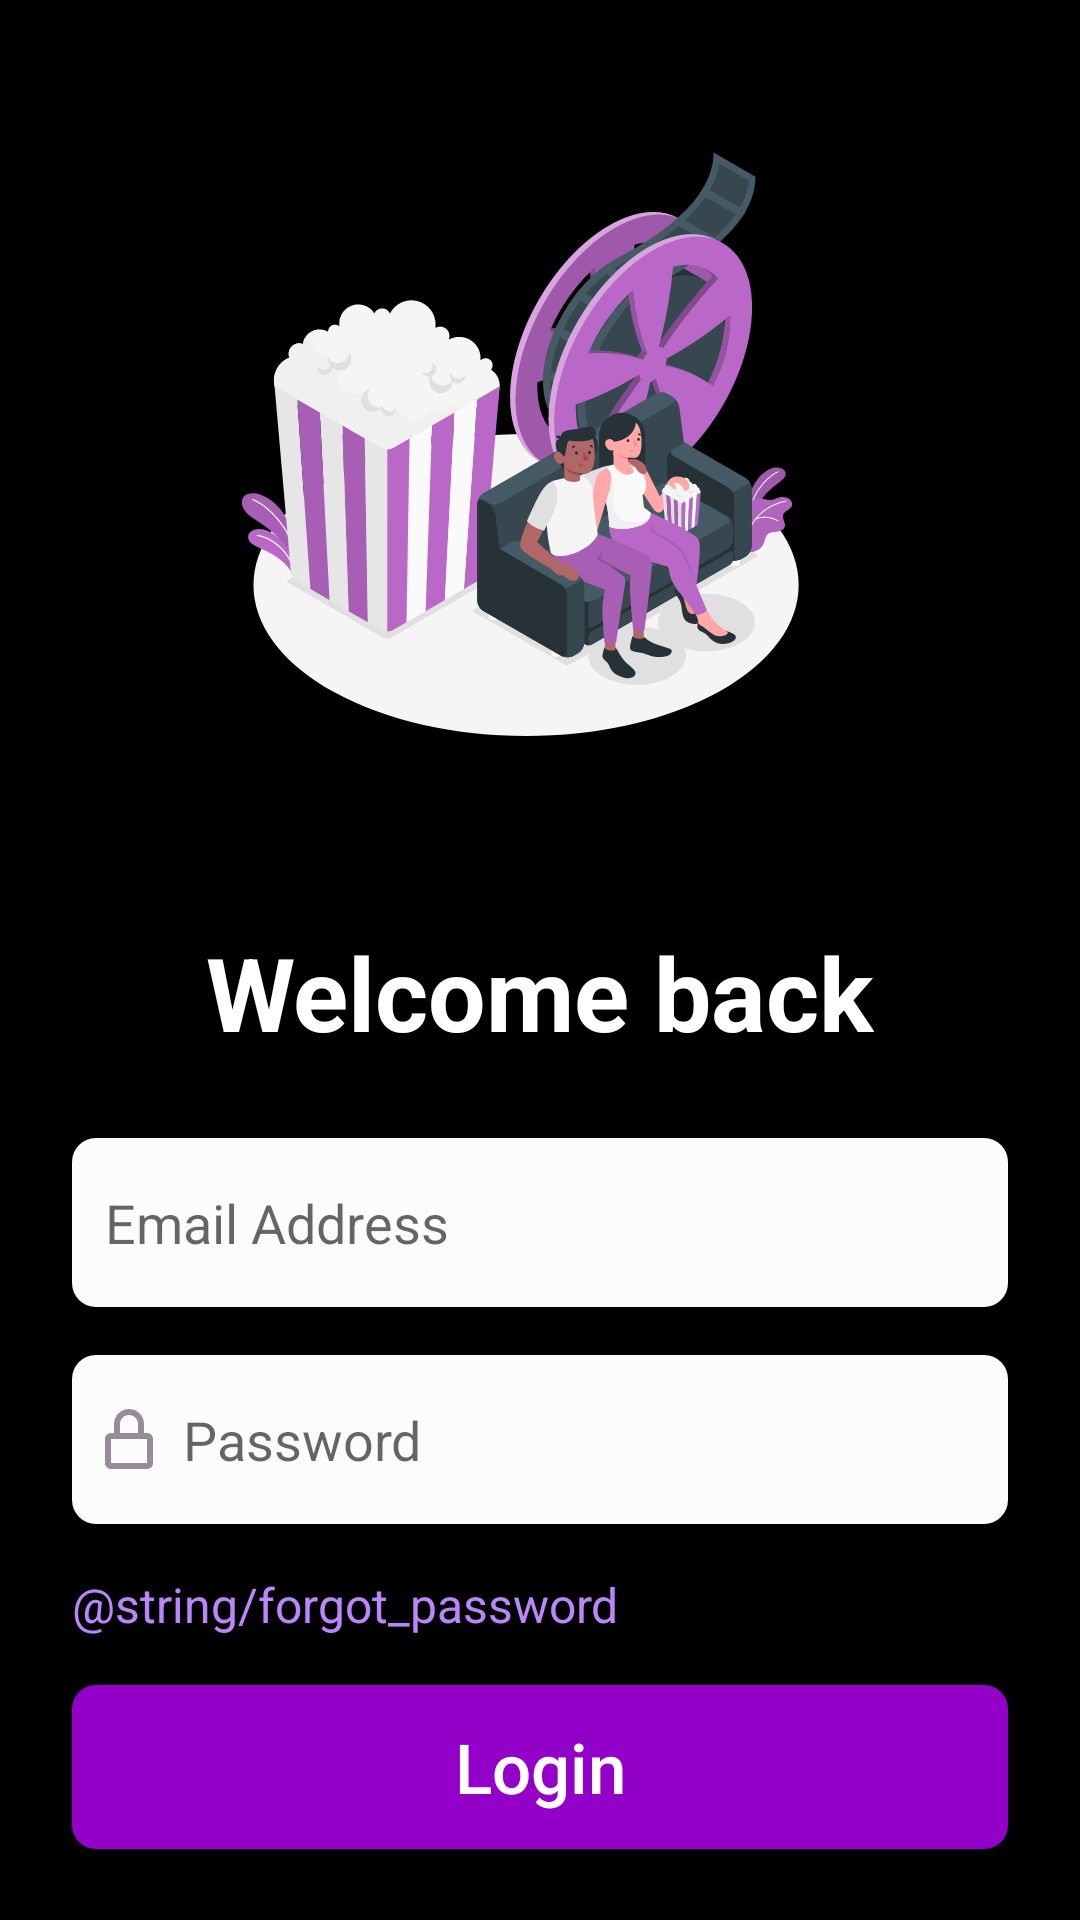

The Android layout XML behind this screen, and the referenced resources:
<!-- AndroidManifest.xml: application theme Theme.Cinebuzz -->
<!-- res/layout/activity_login.xml -->
<?xml version="1.0" encoding="utf-8"?>
<androidx.constraintlayout.widget.ConstraintLayout xmlns:android="http://schemas.android.com/apk/res/android"
    xmlns:app="http://schemas.android.com/apk/res-auto"
    xmlns:tools="http://schemas.android.com/tools"
    android:layout_width="match_parent"
    android:layout_height="match_parent"
    tools:context=".Login"
    android:background="@color/black">

    <ImageView
        android:id="@+id/imageView"
        android:layout_width="wrap_content"
        android:layout_height="wrap_content"
        android:layout_marginStart="90dp"
        android:layout_marginTop="33dp"
        android:layout_marginEnd="90dp"
        app:layout_constraintEnd_toEndOf="parent"
        app:layout_constraintStart_toStartOf="parent"
        app:layout_constraintTop_toTopOf="parent"
        app:srcCompat="@drawable/ic_movie_night_amico_1" />

    <TextView
        android:id="@+id/textView"
        android:layout_width="wrap_content"
        android:layout_height="wrap_content"
        android:layout_marginStart="122dp"
        android:layout_marginTop="44dp"
        android:layout_marginEnd="122dp"
        android:text="Welcome back"
        android:textStyle="bold"
        android:textColor="#FFFFFF"
        android:textSize="34sp"
        app:layout_constraintEnd_toEndOf="parent"
        app:layout_constraintStart_toStartOf="parent"
        app:layout_constraintTop_toBottomOf="@+id/imageView" />

    <EditText
        android:id="@+id/editTextTextPersonName"
        android:layout_width="0dp"
        android:layout_height="wrap_content"
        android:layout_marginStart="24dp"
        android:layout_marginTop="26dp"
        android:layout_marginEnd="24dp"
        android:background="@drawable/edit_border"
        android:drawableLeft="@drawable/ic_vector__1_"
        android:drawablePadding="10dp"
        android:ems="10"
        android:hint="Email Address"
        android:inputType="textPersonName"
        android:paddingStart="11dp"
        android:paddingTop="16dp"
        android:paddingEnd="11dp"
        android:paddingBottom="16dp"
        app:layout_constraintEnd_toEndOf="parent"
        app:layout_constraintStart_toStartOf="parent"
        app:layout_constraintTop_toBottomOf="@+id/textView" />

    <EditText
        android:id="@+id/editTextTextPersonName2"
        android:layout_width="0dp"
        android:layout_height="wrap_content"
        android:layout_marginTop="16dp"
        android:background="@drawable/edit_border"
        android:drawableLeft="@drawable/ic_vector__2_"
        android:drawablePadding="10dp"
        android:ems="10"
        android:hint="Password"
        android:inputType="textPassword"
        android:paddingStart="11dp"
        android:paddingTop="16dp"
        android:paddingEnd="11dp"
        android:paddingBottom="16dp"
        app:layout_constraintEnd_toEndOf="@+id/editTextTextPersonName"
        app:layout_constraintStart_toStartOf="@+id/editTextTextPersonName"
        app:layout_constraintTop_toBottomOf="@+id/editTextTextPersonName" />

    <TextView
        android:id="@+id/textView2"
        android:layout_width="wrap_content"
        android:layout_height="wrap_content"
        android:layout_marginStart="24dp"
        android:layout_marginTop="16dp"
        android:text="@string/forgot_password"
        android:paddingEnd="60dp"
        android:textColor="#BB86FC"
        android:textSize="16sp"
        app:layout_constraintStart_toStartOf="parent"
        app:layout_constraintTop_toBottomOf="@+id/editTextTextPersonName2" />

    <android.widget.Button
        android:id="@+id/button"
        android:layout_width="0dp"
        android:layout_height="wrap_content"
        android:layout_marginTop="16dp"
        android:background="@drawable/button_border"
        android:text="Login"
        android:foreground="?attr/selectableItemBackground"
        android:paddingBottom="12dp"
        android:paddingTop="12dp"
        android:textAllCaps="false"
        android:textColor="@color/white"
        android:textSize="23sp"
        app:layout_constraintEnd_toEndOf="@+id/editTextTextPersonName2"
        app:layout_constraintStart_toStartOf="@+id/editTextTextPersonName2"
        app:layout_constraintTop_toBottomOf="@+id/textView2" />

    <TextView
        android:id="@+id/textView3"
        android:layout_width="130dp"
        android:layout_height="73dp"
        android:layout_marginStart="20dp"
        android:layout_marginTop="11dp"
        android:paddingTop="42dp"
        android:paddingEnd="50dp"
        android:paddingBottom="5dp"
        android:text="@string/sign_up"
        android:textColor="#BB86FC"
        android:textSize="19sp"
        app:layout_constraintEnd_toEndOf="parent"
        app:layout_constraintHorizontal_bias="1.0"
        app:layout_constraintStart_toStartOf="parent"
        app:layout_constraintTop_toBottomOf="@+id/button" />

    <TextView
        android:id="@+id/textView4"
        android:layout_width="wrap_content"
        android:layout_height="wrap_content"
        android:layout_marginStart="20dp"
        android:layout_marginTop="52dp"
        android:text="Don’t have an account?"
        android:textColor="@color/white"
        android:textSize="19sp"
        app:layout_constraintEnd_toStartOf="@+id/textView3"
        app:layout_constraintHorizontal_bias="1.0"
        app:layout_constraintStart_toStartOf="parent"
        app:layout_constraintTop_toBottomOf="@+id/button" />
</androidx.constraintlayout.widget.ConstraintLayout>
<!-- resources referenced by this layout -->
<resources>
  <color name="black">#FF000000</color>
  <color name="white">#FFFFFFFF</color>
  <!-- drawable button_border (drawable) -->
  <?xml version="1.0" encoding="utf-8"?>
  <selector xmlns:android="http://schemas.android.com/apk/res/android">
      <item>
          <shape android:shape="rectangle">
              <solid android:color="#9300C7"/>
              <corners android:radius="8dp"/>
          </shape>
      </item>
  </selector>
  <!-- drawable edit_border (drawable) -->
  <?xml version="1.0" encoding="utf-8"?>
  <selector xmlns:android="http://schemas.android.com/apk/res/android">
      <item>
          <shape android:shape="rectangle">
              <solid android:color="#FCFCFC"/>
              <corners android:radius="8dp"/>
          </shape>
      </item>
  
  </selector>
  <!-- drawable ic_movie_night_amico_1: vector/xml drawable (drawable, 101563 chars, omitted) -->
  <!-- drawable ic_vector__2_ (drawable) -->
  <vector xmlns:android="http://schemas.android.com/apk/res/android"
      android:width="16dp"
      android:height="20dp"
      android:viewportWidth="16"
      android:viewportHeight="20">
    <path
        android:pathData="M8,0C5.243,0 3,2.243 3,5V8H2C0.897,8 0,8.897 0,10V18C0,19.103 0.897,20 2,20H14C15.103,20 16,19.103 16,18V10C16,8.897 15.103,8 14,8H13V5C13,2.243 10.757,0 8,0ZM14,10L14.002,18H2V10H14ZM5,8V5C5,3.346 6.346,2 8,2C9.654,2 11,3.346 11,5V8H5Z"
        android:fillColor="#968D98"/>
  </vector>
  <string name="sign_up"><u>Sign Up</u></string>
  <style name="Theme.Cinebuzz" parent="Theme.MaterialComponents.Light.NoActionBar">
          
          <item name="colorPrimary">@color/purple</item>
          <item name="colorPrimaryVariant">@color/black</item>
          <item name="colorOnPrimary">@color/white</item>
          
          <item name="colorSecondary">@color/teal_200</item>
          <item name="colorSecondaryVariant">@color/teal_700</item>
          <item name="colorOnSecondary">@color/black</item>
          
          <item name="android:statusBarColor" tools:targetApi="l">?attr/colorPrimaryVariant</item>
          
          <item name="android:navigationBarColor">@color/black</item>
      </style>
  <color name="purple">#9300C7</color>
  <color name="teal_200">#FF03DAC5</color>
  <color name="teal_700">#FF018786</color>
</resources>
